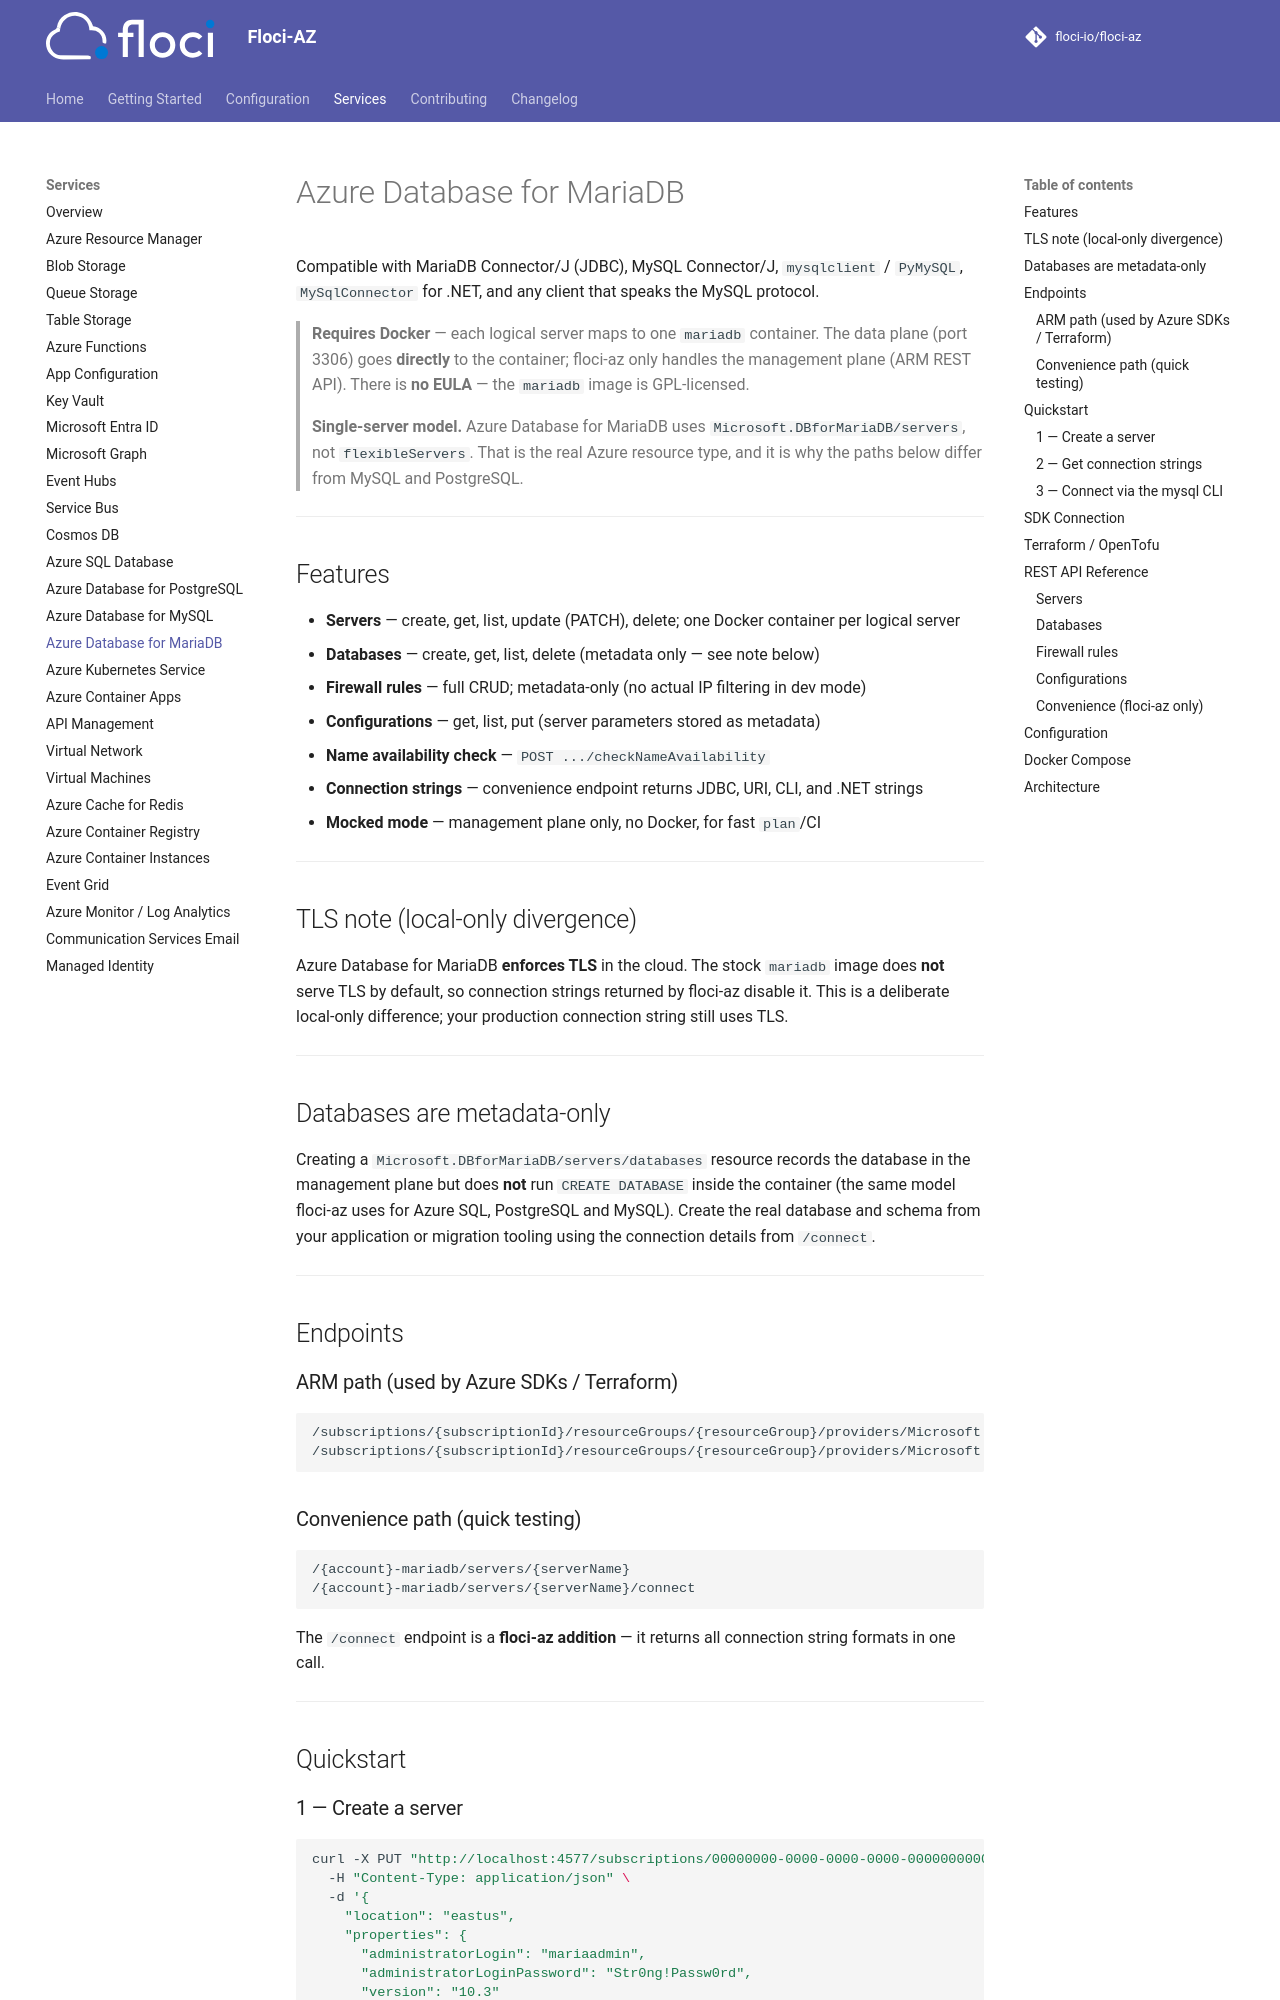

repository: driverog/floci-az · page: services/mariadb/index.html · generator: mkdocs

# Azure Database for MariaDB

Compatible with MariaDB Connector/J (JDBC), MySQL Connector/J, `mysqlclient` / `PyMySQL`,
`MySqlConnector` for .NET, and any client that speaks the MySQL protocol.

> **Requires Docker** — each logical server maps to one `mariadb` container.
> The data plane (port 3306) goes **directly** to the container; floci-az only handles
> the management plane (ARM REST API). There is **no EULA** — the `mariadb` image is
> GPL-licensed.

> **Single-server model.** Azure Database for MariaDB uses
> `Microsoft.DBforMariaDB/servers`, not `flexibleServers`. That is the real Azure resource
> type, and it is why the paths below differ from MySQL and PostgreSQL.

---

## Features

- **Servers** — create, get, list, update (PATCH), delete; one Docker container per logical server
- **Databases** — create, get, list, delete (metadata only — see note below)
- **Firewall rules** — full CRUD; metadata-only (no actual IP filtering in dev mode)
- **Configurations** — get, list, put (server parameters stored as metadata)
- **Name availability check** — `POST .../checkNameAvailability`
- **Connection strings** — convenience endpoint returns JDBC, URI, CLI, and .NET strings
- **Mocked mode** — management plane only, no Docker, for fast `plan`/CI

---

## TLS note (local-only divergence)

Azure Database for MariaDB **enforces TLS** in the cloud. The stock `mariadb` image does
**not** serve TLS by default, so connection strings returned by floci-az disable it. This is a
deliberate local-only difference; your production connection string still uses TLS.

---

## Databases are metadata-only

Creating a `Microsoft.DBforMariaDB/servers/databases` resource records the database in the
management plane but does **not** run `CREATE DATABASE` inside the container (the same model
floci-az uses for Azure SQL, PostgreSQL and MySQL). Create the real database and schema from
your application or migration tooling using the connection details from `/connect`.

---

## Endpoints

### ARM path (used by Azure SDKs / Terraform)

```
/subscriptions/{subscriptionId}/resourceGroups/{resourceGroup}/providers/Microsoft.DBforMariaDB/servers/{serverName}
/subscriptions/{subscriptionId}/resourceGroups/{resourceGroup}/providers/Microsoft.DBforMariaDB/servers/{serverName}/databases/{dbName}
```

### Convenience path (quick testing)

```
/{account}-mariadb/servers/{serverName}
/{account}-mariadb/servers/{serverName}/connect
```

The `/connect` endpoint is a **floci-az addition** — it returns all connection string formats in one call.

---

## Quickstart
